Run: headless pygame with SDL's dummy video driver; simulated clock (each Clock.tick advances the game by its frame time, no real sleeping); random seed 0; keys injected as events and as key.get_pressed() state; mouse plan: one left click at the window centre at the start of phase 2, then a move to the lower-right quarter at the start of phase 3.
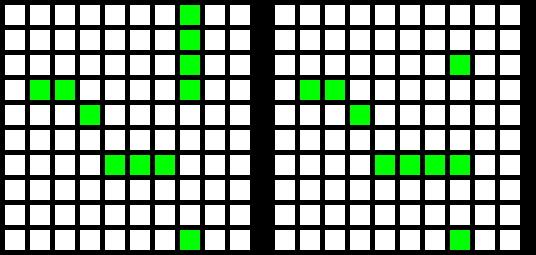
Frame 1 of 4 · flips 1–60 · no input
Frame 2 of 4 · flips 61–180 · clicked the window centre · tapped SPACE, RETURN · held RIGHT (→), D · screen unchanged from frame 1, image omitted
Frame 3 of 4 · flips 181–300 · moved the mouse to the lower-right quarter · held DOWN (↓), S · screen unchanged from frame 2, image omitted
Frame 4 of 4 · flips 301–420 · held LEFT (←), A, UP (↑), W · screen unchanged from frame 3, image omitted

The pygame program that drew these frames:

import pygame
 
# kolory
BLACK = (0, 0, 0)
WHITE = (255, 255, 255)
GREEN = (0, 255, 0)
RED = (255, 0, 0)
 
# wielkość komórki
WIDTH = 20
HEIGHT = 20
 
# oddzielenie komórek
MARGIN = 5

 
# tablice

tab = [[[0, 0, 0, 0, 0, 0, 0, 0, 0, 0], [0, 0, 0, 0, 0, 0, 0, 0, 0, 0], [0, 0, 0, 0, 0, 0, 0, 0, 0, 0],
        [0, 0, 0, 0, 0, 0, 0, 0, 0, 0], [0, 0, 0, 0, 0, 0, 0, 0, 0, 0], [0, 0, 0, 0, 0, 0, 0, 0, 0, 0],
        [0, 0, 0, 0, 0, 0, 0, 0, 0, 0], [0, 0, 0, 0, 0, 0, 0, 0, 0, 0], [0, 0, 0, 0, 0, 0, 0, 0, 0, 0],
        [0, 0, 0, 0, 0, 0, 0, 0, 0, 0]],
       [[0, 0, 0, 0, 0, 0, 0, 0, 0, 0], [0, 0, 0, 0, 0, 0, 0, 0, 0, 0], [0, 0, 0, 0, 0, 0, 0, 0, 0, 0],
        [0, 0, 0, 0, 0, 0, 0, 0, 0, 0], [0, 0, 0, 0, 0, 0, 0, 0, 0, 0], [0, 0, 0, 0, 0, 0, 0, 0, 0, 0],
        [0, 0, 0, 0, 0, 0, 0, 0, 0, 0], [0, 0, 0, 0, 0, 0, 0, 0, 0, 0], [0, 0, 0, 0, 0, 0, 0, 0, 0, 0],
        [0, 0, 0, 0, 0, 0, 0, 0, 0, 0]],
       [[0, 0, 0, 0, 0, 0, 0, 0, 0, 0], [0, 0, 0, 0, 0, 0, 0, 0, 0, 0], [0, 0, 0, 0, 0, 0, 0, 0, 0, 0],
        [0, 0, 0, 0, 0, 0, 0, 0, 0, 0], [0, 0, 0, 0, 0, 0, 0, 0, 0, 0], [0, 0, 0, 0, 0, 0, 0, 0, 0, 0],
        [0, 0, 0, 0, 0, 0, 0, 0, 0, 0], [0, 0, 0, 0, 0, 0, 0, 0, 0, 0], [0, 0, 0, 0, 0, 0, 0, 0, 0, 0],
        [0, 0, 0, 0, 0, 0, 0, 0, 0, 0]],
       [[0, 0, 0, 0, 0, 0, 0, 0, 0, 0], [0, 0, 0, 0, 0, 0, 0, 0, 0, 0], [0, 0, 0, 0, 0, 0, 0, 0, 0, 0],
        [0, 0, 0, 0, 0, 0, 0, 0, 0, 0], [0, 0, 0, 0, 0, 0, 0, 0, 0, 0], [0, 0, 0, 0, 0, 0, 0, 0, 0, 0],
        [0, 0, 0, 0, 0, 0, 0, 0, 0, 0], [0, 0, 0, 0, 0, 0, 0, 0, 0, 0], [0, 0, 0, 0, 0, 0, 0, 0, 0, 0],
        [0, 0, 0, 0, 0, 0, 0, 0, 0, 0]]]
statki = [[0, 0, 0, 0, 0, 0, 0, 4, 0, 0], [0, 0, 0, 0, 0, 0, 0, 4, 0, 0], [0, 0, 0, 0, 0, 0, 0, 4, 0, 0],
        [0, 2, 2, 0, 0, 0, 0, 4, 0, 0], [0, 0, 0, 1, 0, 0, 0, 0, 0, 0], [0, 0, 0, 0, 0, 0, 0, 0, 0, 0],
        [0, 0, 0, 0, 3, 3, 3, 0, 0, 0], [0, 0, 0, 0, 0, 0, 0, 0, 0, 0], [0, 0, 0, 0, 0, 0, 0, 0, 0, 0],
        [0, 0, 0, 0, 0, 0, 0, 1, 0, 0]]
statki2 = [[0, 0, 0, 0, 0, 0, 0, 0, 0, 0], [0, 0, 0, 0, 0, 0, 0, 0, 0, 0], [0, 0, 0, 0, 0, 0, 0, 1, 0, 0],
        [0, 2, 2, 0, 0, 0, 0, 0, 0, 0], [0, 0, 0, 1, 0, 0, 0, 0, 0, 0], [0, 0, 0, 0, 0, 0, 0, 0, 0, 0],
        [0, 0, 0, 0, 4, 4, 4, 4, 0, 0], [0, 0, 0, 0, 0, 0, 0, 0, 0, 0], [0, 0, 0, 0, 0, 0, 0, 0, 0, 0],
        [0, 0, 0, 0, 0, 0, 0, 1, 0, 0]]
tab[0] = statki
tab[2] = statki2

for row in range(10):
    # dodanie rzędów
    statki.append([])
    for column in range(10):
        statki[row].append(0)  # dodanie kolumn (komórek)
        
for row in range(10):
    # dodanie rzędów
    statki2.append([])
    for column in range(10):
        statki2[row].append(0)  # dodanie kolumn (komórek)
        
  
# inicjalizacja pygame
pygame.init()
 
# wielkość ekranu
WINDOW_SIZE = [536, 255]
screen = pygame.display.set_mode(WINDOW_SIZE)
 
# tytuł
pygame.display.set_caption("Statki")
 
# pętla do momentu zamknięcia programu
done = False
 
### Used to manage how fast the screen updates
##clock = pygame.time.Clock()
 
# -------- Główna pętla programu -----------
while not done:
    for event in pygame.event.get():  # zdarzenie
        if event.type == pygame.QUIT:  # 
            done = True  # 
        elif event.type == pygame.MOUSEBUTTONDOWN:
            # odczytywanie pozycji po kliknięciu
            pos = pygame.mouse.get_pos()
            # zamiana współrzędnych na współrzędne plansz
            column = pos[0] // (WIDTH + MARGIN)
            row = pos[1] // (HEIGHT + MARGIN)
            #
            statki[row][column] = 1
            statki2[row][column-11] = 1
            if column >=10:
                print("Click ", pos, "Koordynaty: ", row, column-11)
            else:
                print("Click ", pos, "Koordynaty: ", row, column)
 
    # kolor tła
    screen.fill(BLACK)
 
    # plansza - rysowanie
    for row in range(10):
        for column in range(10):
            color = WHITE
            if statki[row][column] == 1:
                color = GREEN
            if statki[row][column] == 2:
                color = GREEN
            if statki[row][column] == 3:
                color = GREEN
            if statki[row][column] == 4:
                color = GREEN
            pygame.draw.rect(screen,
                             color,
                             [(MARGIN + WIDTH) * column + MARGIN,
                              (MARGIN + HEIGHT) * row + MARGIN,
                              WIDTH,
                              HEIGHT])
    for row in range(10):
        for column in range(10):
            color = WHITE
            if statki2[row][column] == 1:
                color = GREEN
            if statki2[row][column] == 2:
                color = GREEN
            if statki2[row][column] == 3:
                color = GREEN
            if statki2[row][column] == 4:
                color = GREEN
            pygame.draw.rect(screen,
                             color,
                             [(MARGIN + WIDTH) * column + MARGIN + 270,
                              (MARGIN + HEIGHT) * row + MARGIN,
                              WIDTH,
                              HEIGHT])
# wyświetlenie narysowanej planszy
    pygame.display.flip()
 
# zamknięcie pygame
pygame.quit()
